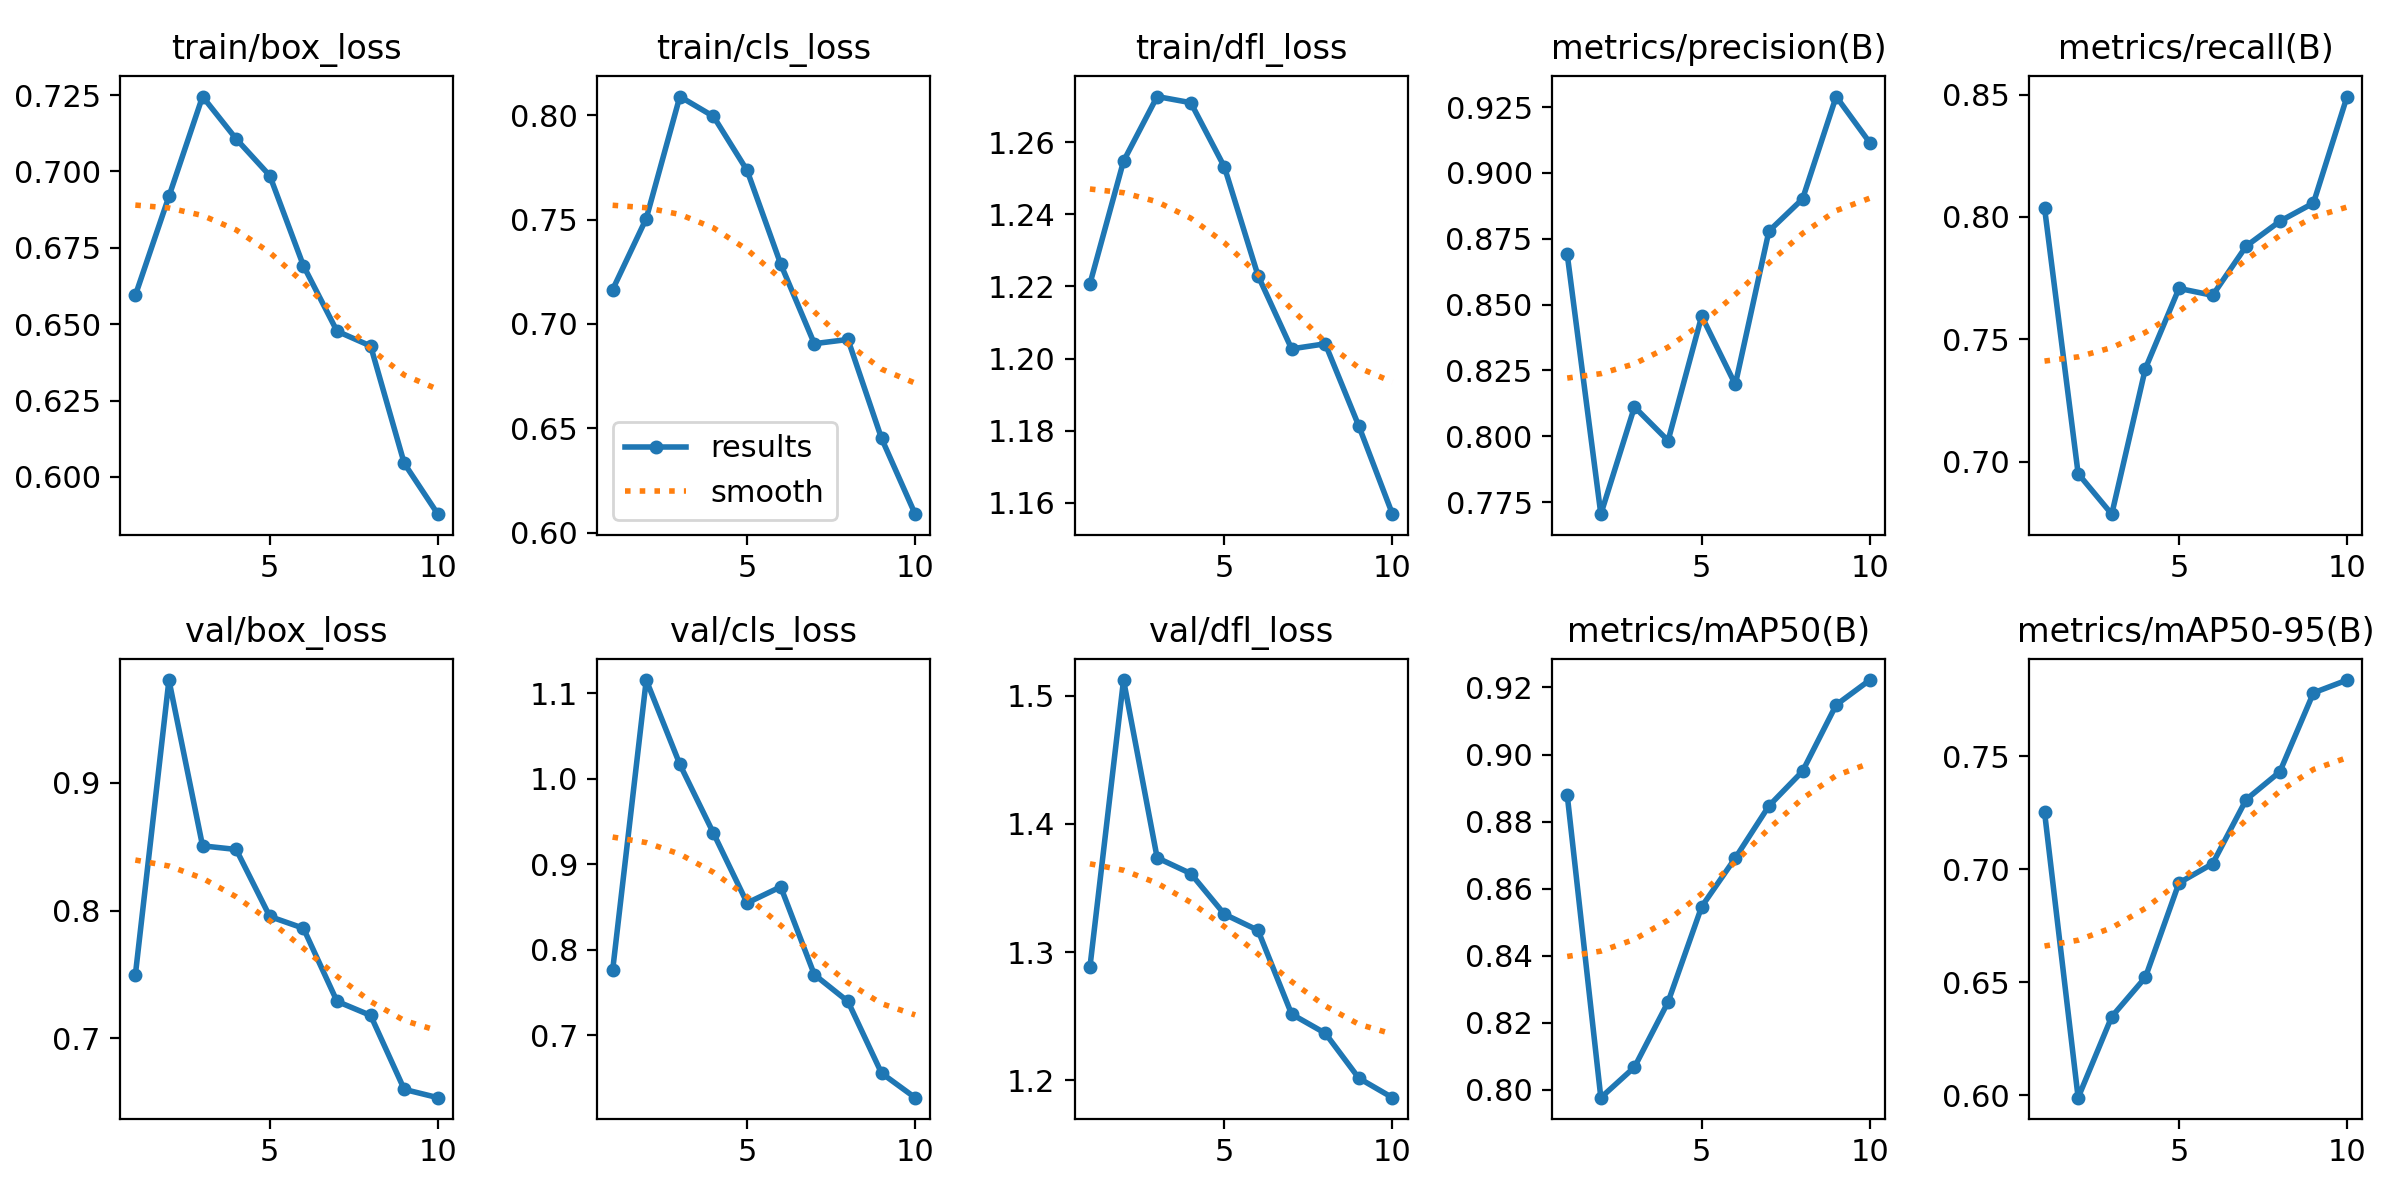

Source data for this figure (header and first rows):
epoch, train/box_loss, train/cls_loss, train/dfl_loss, metrics/precision(B), metrics/recall(B), metrics/mAP50(B), metrics/mAP50-95(B), val/box_loss, val/cls_loss, val/dfl_loss, lr/pg0, lr/pg1, lr/pg2
1, 0.6594, 0.7165, 1.221, 0.8691, 0.8037, 0.8879, 0.7253, 0.7494, 0.776, 1.288, 0.0003308, 0.0003308, 0.0003308
2, 0.6918, 0.7506, 1.255, 0.7704, 0.6951, 0.7977, 0.599, 0.9805, 1.115, 1.512, 0.0005984, 0.0005984, 0.0005984
3, 0.7245, 0.8091, 1.273, 0.8111, 0.6786, 0.8068, 0.6348, 0.8507, 1.017, 1.374, 0.0008, 0.0008, 0.0008
4, 0.7106, 0.7995, 1.271, 0.7983, 0.7381, 0.8262, 0.6522, 0.8479, 0.9364, 1.361, 0.000703, 0.000703, 0.000703
5, 0.6986, 0.7736, 1.253, 0.8456, 0.7708, 0.8547, 0.6939, 0.7954, 0.8548, 1.33, 0.000604, 0.000604, 0.000604
6, 0.6692, 0.7287, 1.223, 0.8197, 0.768, 0.8692, 0.7024, 0.7862, 0.8737, 1.317, 0.000505, 0.000505, 0.000505
7, 0.6477, 0.6906, 1.203, 0.8779, 0.7881, 0.8847, 0.7308, 0.729, 0.7711, 1.252, 0.000406, 0.000406, 0.000406
8, 0.6428, 0.6926, 1.204, 0.8901, 0.7982, 0.895, 0.743, 0.7179, 0.7397, 1.237, 0.000307, 0.000307, 0.000307
9, 0.6044, 0.6452, 1.181, 0.929, 0.8057, 0.9148, 0.7779, 0.66, 0.6558, 1.202, 0.000208, 0.000208, 0.000208
10, 0.5878, 0.6088, 1.157, 0.9115, 0.8492, 0.9222, 0.7836, 0.6536, 0.6272, 1.186, 0.000109, 0.000109, 0.000109
